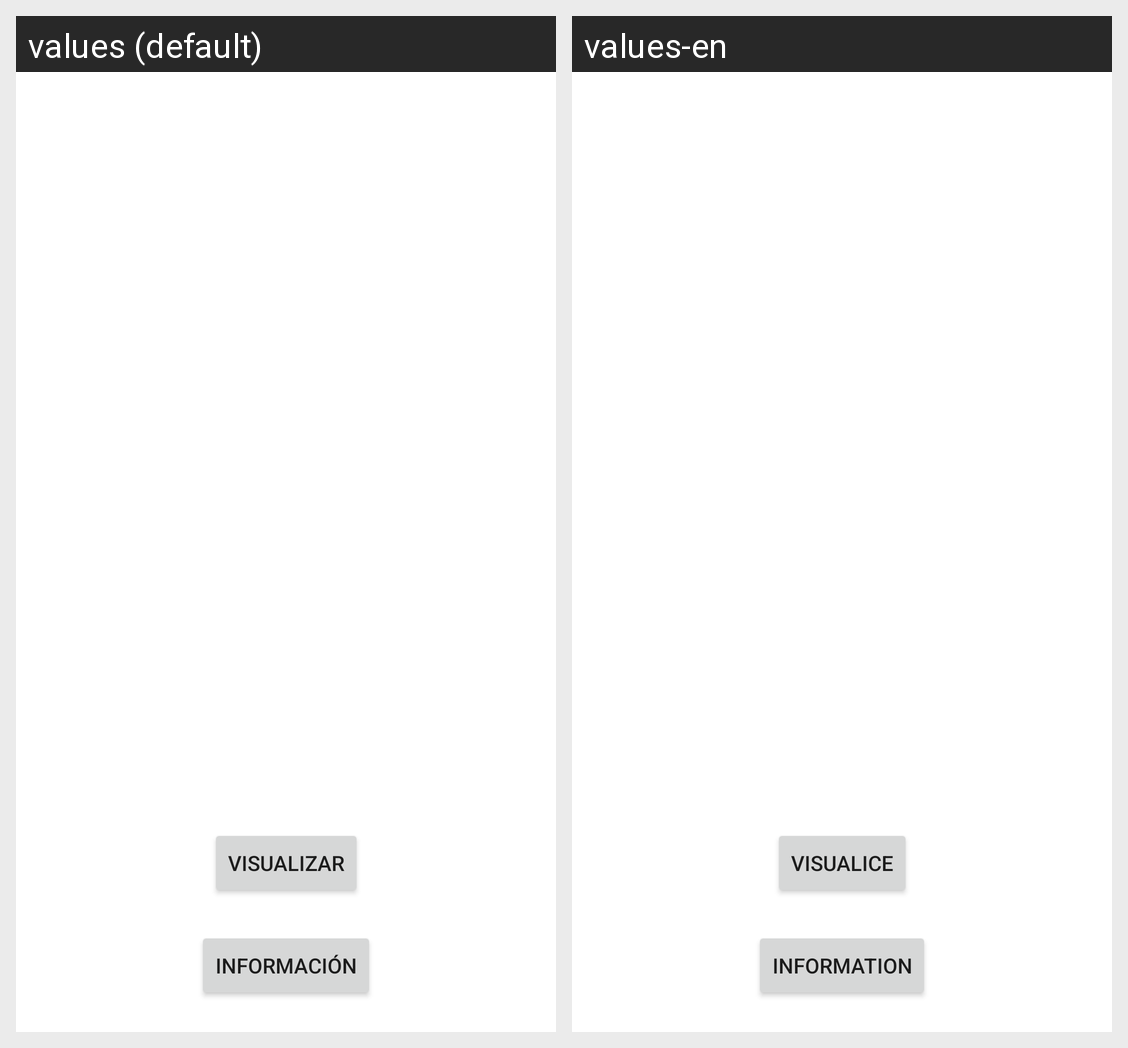

The Android screen above is rendered under two locales of the same app. Produce the string resources it draws, with the default and per-locale values.
Android screen res/layout/fragment_fragmento__inicio.xml rendered under 2 locales, left to right: values (default), values-en. Device: Nexus 5 (rendered at 1080×1920; each locale shown at half size, 540×960, under a caption strip naming it); theme Theme.ProyectoFinal_Noticias.
Strings drawn on this screen, with the default value and each locale's value (text and hints the layout hard-codes, and strings that could not be matched under every locale, appear in the picture but are not listed):

Visualizar
  values: Visualizar
  values-en: Visualice

Informacion
  values: Información
  values-en: Information
